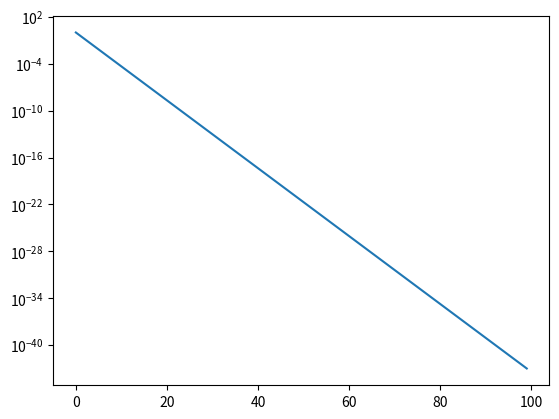
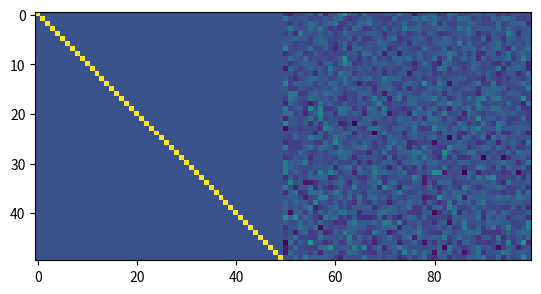

Write the Python code that produced these figures, in order.
import numpy as np
import scipy.linalg as la
import scipy.linalg.interpolative as sli
import matplotlib.pyplot as plt


#from scipy.sparse import random
#from scipy.linalg.interpolative import interp_decomp
#from scipy.linalg.interpolative import reconstruct_interp_matrix

n = 100
A0 = np.random.randn(n, n)

density = 0.2
for i in range(n):
    for j in range(n):
        thres = np.random.rand()
        if thres > density:
            A0[i,j] = 0.0

U0, sigma0, VT0 = la.svd(A0)
print(la.norm((U0*sigma0).dot(VT0) - A0))

sigma = np.exp(-np.arange(n))

A = (U0 * sigma).dot(VT0)
A = A0

plt.figure()
plt.semilogy(sigma)
plt.show()

k = 50
idx, proj = sli.interp_decomp(A, k)
print(idx)

B = A[:, idx[:k]]
P = np.hstack([np.eye(k), proj])[:, np.argsort(idx)]
Aapprox = np.dot(B, P)
print(la.norm(A - Aapprox, 2)/la.norm(A, 2))

plt.figure()
plt.imshow(np.hstack([np.eye(k), proj]))
plt.show()
pass